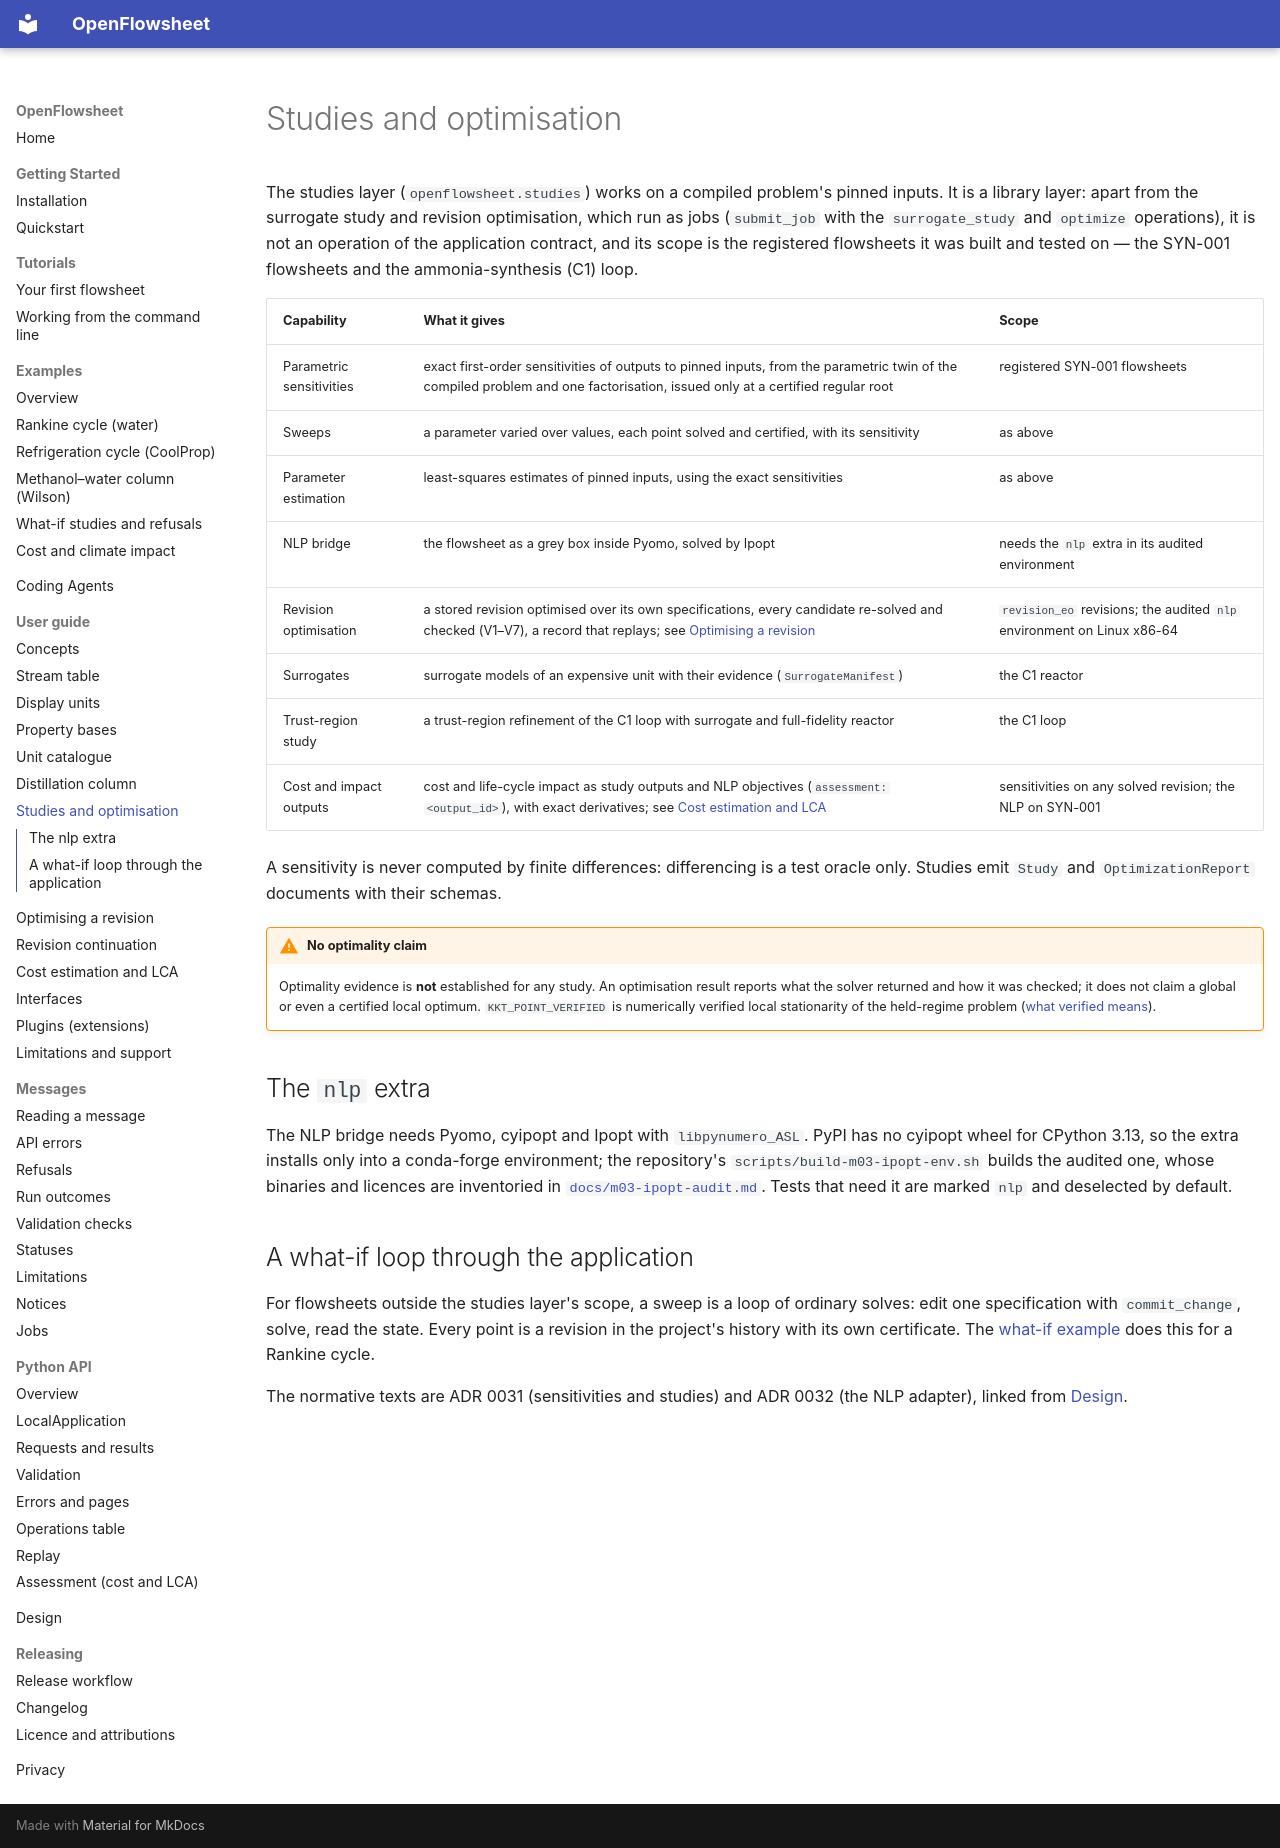

repository: computational-chemical-engineering/openflowsheet · page: guide/studies/index.html · generator: mkdocs

# Studies and optimisation

The studies layer (`openflowsheet.studies`) works on a compiled problem's pinned inputs. It is a
library layer: apart from the surrogate study and revision optimisation, which run as jobs
(`submit_job` with the `surrogate_study` and `optimize` operations), it is not an operation of the
application contract, and its scope
is the registered flowsheets it was built and tested on — the SYN-001 flowsheets and the
ammonia-synthesis (C1) loop.

| Capability | What it gives | Scope |
| --- | --- | --- |
| Parametric sensitivities | exact first-order sensitivities of outputs to pinned inputs, from the parametric twin of the compiled problem and one factorisation, issued only at a certified regular root | registered SYN-001 flowsheets |
| Sweeps | a parameter varied over values, each point solved and certified, with its sensitivity | as above |
| Parameter estimation | least-squares estimates of pinned inputs, using the exact sensitivities | as above |
| NLP bridge | the flowsheet as a grey box inside Pyomo, solved by Ipopt | needs the `nlp` extra in its audited environment |
| Revision optimisation | a stored revision optimised over its own specifications, every candidate re-solved and checked (V1–V7), a record that replays; see [Optimising a revision](optimisation.md) | `revision_eo` revisions; the audited `nlp` environment on Linux x86-64 |
| Surrogates | surrogate models of an expensive unit with their evidence (`SurrogateManifest`) | the C1 reactor |
| Trust-region study | a trust-region refinement of the C1 loop with surrogate and full-fidelity reactor | the C1 loop |
| Cost and impact outputs | cost and life-cycle impact as study outputs and NLP objectives (`assessment:<output_id>`), with exact derivatives; see [Cost estimation and LCA](assessment.md) | sensitivities on any solved revision; the NLP on SYN-001 |

A sensitivity is never computed by finite differences: differencing is a test oracle only.
Studies emit `Study` and `OptimizationReport` documents with their schemas.

!!! warning "No optimality claim"
    Optimality evidence is **not** established for any study. An optimisation result reports what
    the solver returned and how it was checked; it does not claim a global or even a certified
    local optimum. `KKT_POINT_VERIFIED` is numerically verified local stationarity of the
    held-regime problem ([what verified means](optimisation.md#what-verified-means)).

## The `nlp` extra

The NLP bridge needs Pyomo, cyipopt and Ipopt with `libpynumero_ASL`. PyPI has no cyipopt wheel for
CPython 3.13, so the extra installs only into a conda-forge environment; the repository's
`scripts/build-m03-ipopt-env.sh` builds the audited one, whose binaries and licences are
inventoried in [`docs/m03-ipopt-audit.md`](https://github.com/computational-chemical-engineering/openflowsheet/blob/main/docs/m03-ipopt-audit.md). Tests that need it are
marked `nlp` and deselected by default.

## A what-if loop through the application

For flowsheets outside the studies layer's scope, a sweep is a loop of ordinary solves: edit one
specification with `commit_change`, solve, read the state. Every point is a revision in the
project's history with its own certificate. The
[what-if example](../examples/what-if-and-refusals.ipynb) does this for a Rankine cycle.

The normative texts are ADR 0031 (sensitivities and studies) and ADR 0032 (the NLP adapter), linked
from [Design](../design.md).
